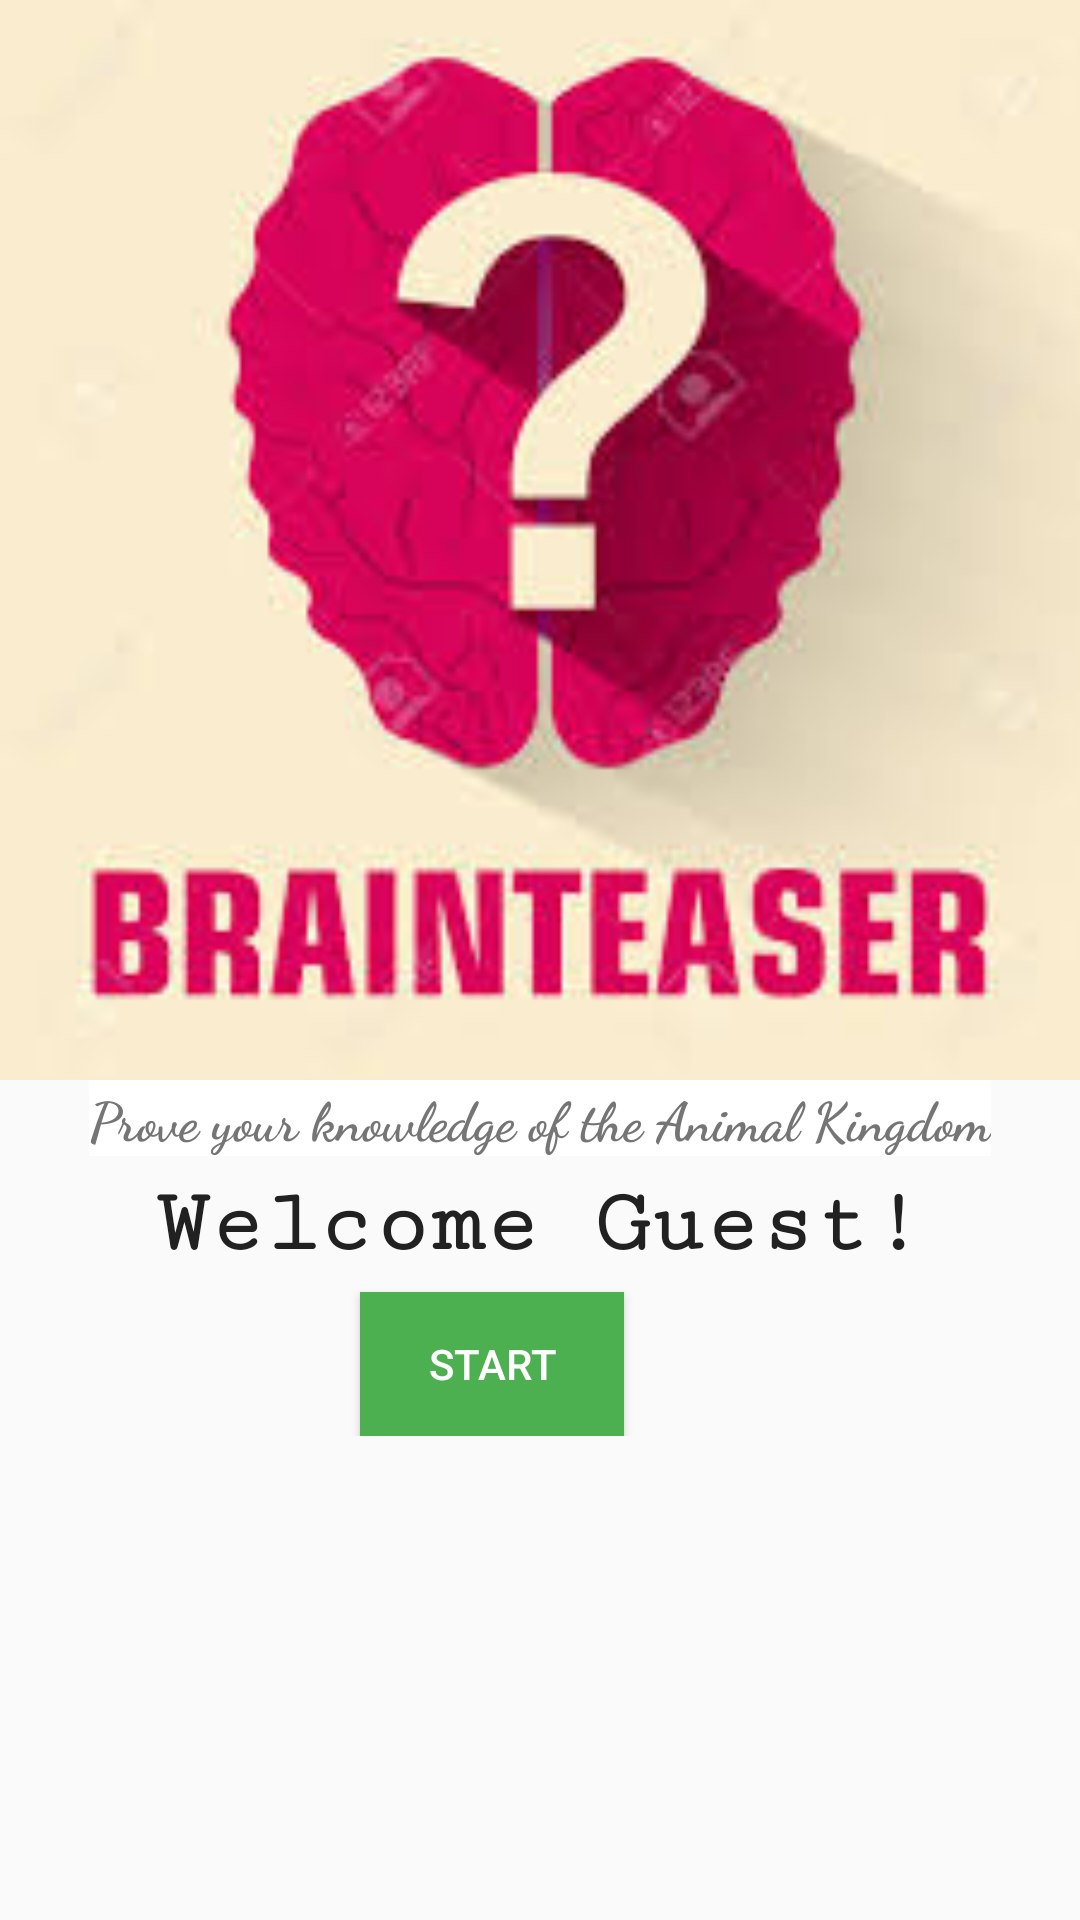

This screen was rendered from an Android layout file. Write that file and the resources it references.
<!-- AndroidManifest.xml: application theme AppTheme -->
<!-- res/layout/activity_main.xml -->
<?xml version="1.0" encoding="utf-8"?>
<ScrollView xmlns:android="http://schemas.android.com/apk/res/android"
    xmlns:app="http://schemas.android.com/apk/res-auto"
    xmlns:tools="http://schemas.android.com/tools"
    android:layout_width="match_parent"
    android:layout_height="match_parent"
    tools:context="com.example.ogbeks.quizbeks.MainActivity">

    <LinearLayout
        android:layout_width="match_parent"
        android:layout_height="match_parent"
        android:orientation="vertical">

        <LinearLayout
            android:layout_width="match_parent"
            android:layout_height="wrap_content"
            android:orientation="vertical">

            <ImageView
                android:layout_width="match_parent"
                android:layout_height="wrap_content"
                android:adjustViewBounds="true"
                android:src="@drawable/images" />

            <TextView
                android:layout_width="wrap_content"
                android:layout_height="wrap_content"
                android:layout_gravity="center"
                android:background="@color/icons"
                android:fontFamily="cursive"
                android:text="@string/welcome_app_description"
                android:textColor="@color/secondary_text"
                android:textSize="18sp"
                android:textStyle="bold" />

            <TextView
                android:layout_width="wrap_content"
                android:layout_height="wrap_content"
                android:layout_gravity="center"
                android:layout_marginBottom="6dp"
                android:layout_marginTop="6dp"
                android:fontFamily="serif-monospace"
                android:text="@string/welcome_message"
                android:textColor="@color/primary_text"
                android:textSize="30sp"
                android:textStyle="bold" />
        </LinearLayout>

        <Button
            android:id="@+id/launch_quiz_activity"
            style="@style/Widget.AppCompat.Button.Colored"
            android:layout_width="wrap_content"
            android:layout_height="wrap_content"
            android:layout_gravity="center_horizontal"
            android:layout_marginRight="16dp"
            android:background="@color/primary"
            android:onClick="startQuiz"
            android:text="@string/start_button" />
    </LinearLayout>
</ScrollView>
<!-- resources referenced by this layout -->
<resources>
  <color name="icons">#FFFFFF</color>
  <color name="primary">#4CAF50</color>
  <color name="primary_text">#212121</color>
  <color name="secondary_text">#757575</color>
  <!-- drawable images: jpeg bitmap (drawable, 9705 bytes) -->
  <string name="start_button">Start</string>
  <string name="welcome_app_description">Prove your knowledge of the Animal Kingdom</string>
  <string name="welcome_message">Welcome Guest!</string>
  <style name="AppTheme" parent="Theme.AppCompat.Light.DarkActionBar">
          
          <item name="colorPrimary">@color/primary</item>
          <item name="colorPrimaryDark">@color/primary_dark</item>
          <item name="colorAccent">@color/accent</item>
      </style>
  <color name="primary_dark">#388E3C</color>
  <color name="accent">#FF9800</color>
</resources>
